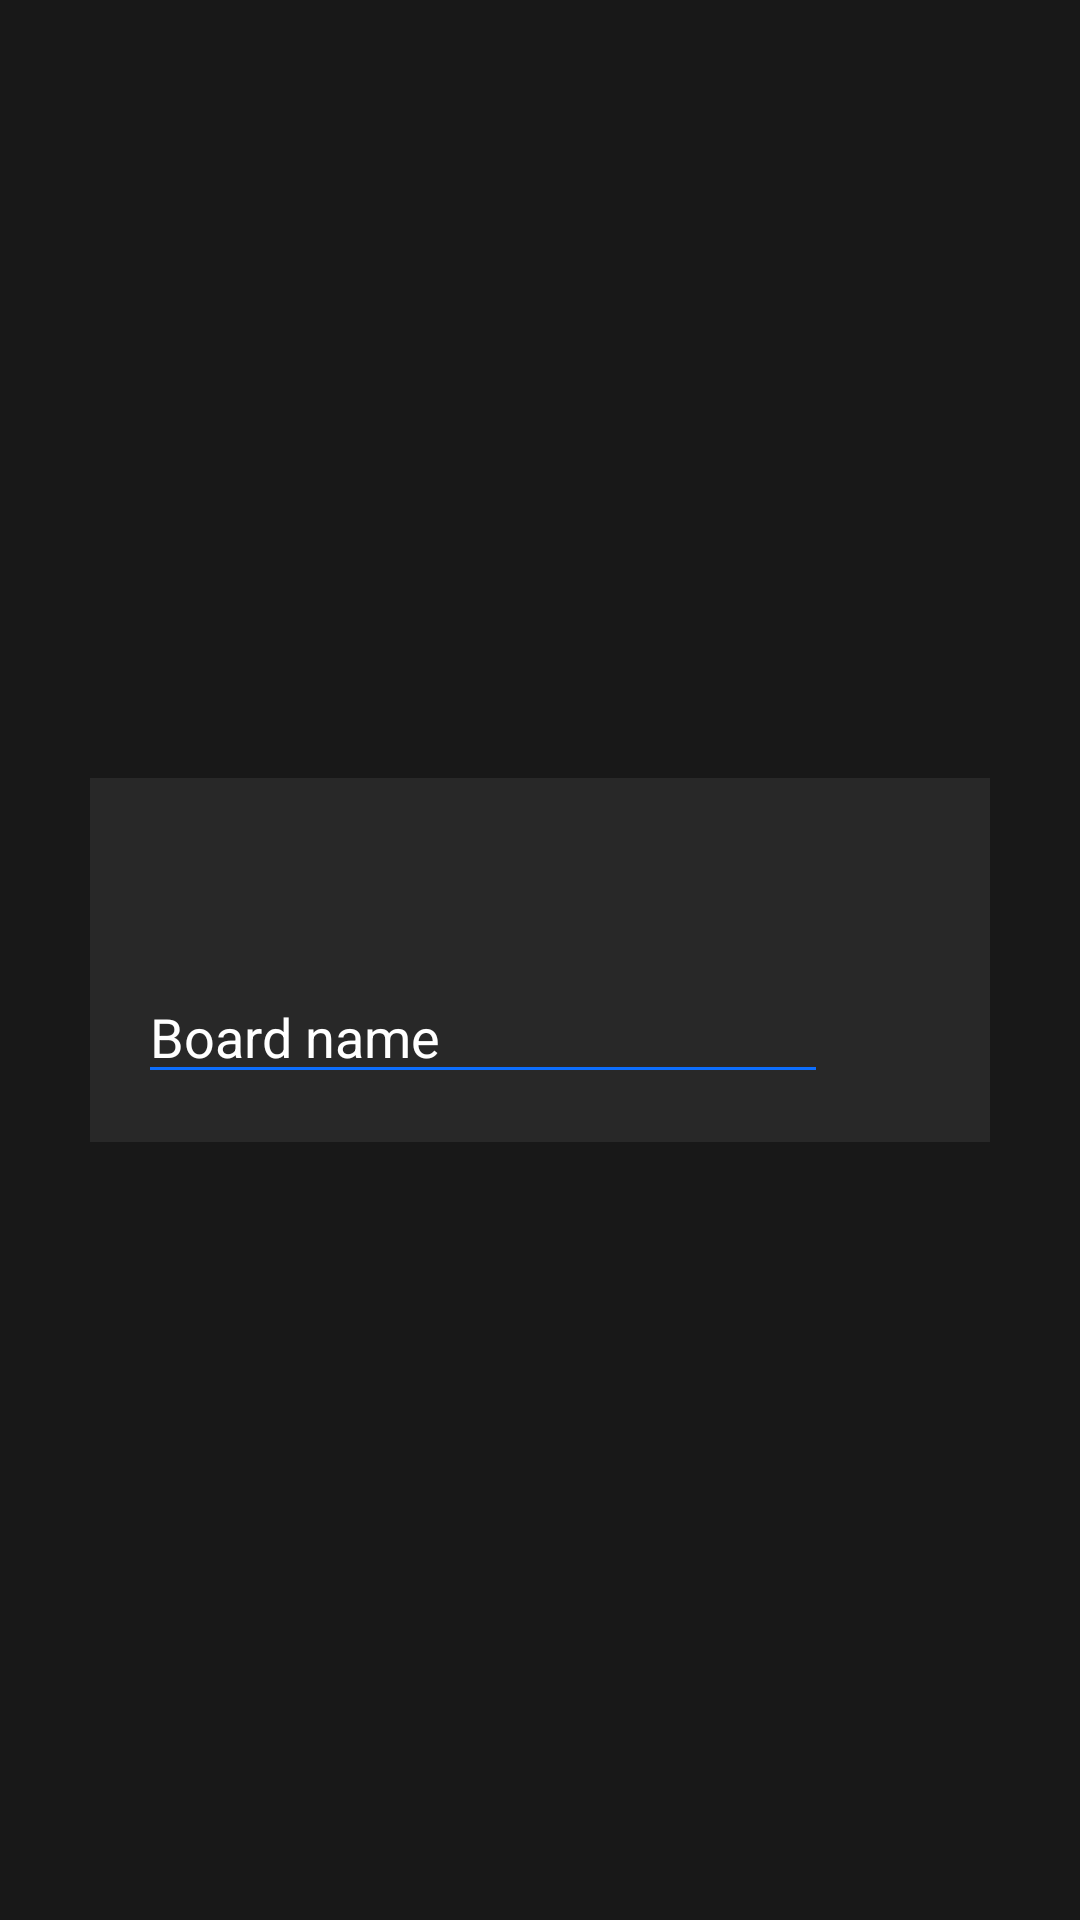

Android layout source for this screen:
<!-- AndroidManifest.xml: application theme Theme.AppCompat.NoActionBar -->
<!-- res/layout/add_board.xml -->
<LinearLayout
    xmlns:android="http://schemas.android.com/apk/res/android"
    android:layout_width="match_parent"
    android:layout_height="match_parent"
    android:gravity="center"
    android:background="#80000000">

    <RelativeLayout
        android:layout_width="300dp"
        android:layout_height="wrap_content"
        android:background="@color/dark_gray"
        android:padding="16dp">

        
        <ImageView
            android:id="@+id/topCloseButton"
            android:layout_width="24dp"
            android:layout_height="24dp"
            android:layout_alignParentEnd="true"
            android:layout_alignParentTop="true"
            android:src="@drawable/close"
            android:contentDescription="Close"
            android:background="?attr/selectableItemBackgroundBorderless" />

        
        <LinearLayout
            android:layout_width="match_parent"
            android:layout_height="wrap_content"
            android:orientation="horizontal"
            android:gravity="center_vertical"
            android:layout_below="@id/topCloseButton"
            android:layout_marginTop="24dp">

            <EditText
                android:id="@+id/boardNameInput"
                android:layout_width="0dp"
                android:layout_height="wrap_content"
                android:layout_weight="1"
                android:hint="Board name"
                android:backgroundTint="@color/primary"
                android:textColor="@color/white"
                android:textColorHint="@color/white" />

            <ImageView
                android:id="@+id/sendButton"
                android:layout_width="30dp"
                android:layout_height="30dp"
                android:layout_marginStart="8dp"
                android:src="@drawable/send"
                android:contentDescription="Send" />
        </LinearLayout>
    </RelativeLayout>
</LinearLayout>
<!-- resources referenced by this layout -->
<resources>
  <color name="dark_gray">#282828</color>
  <color name="primary">#0d6efd</color>
  <color name="white">#FFFFFFFF</color>
</resources>
